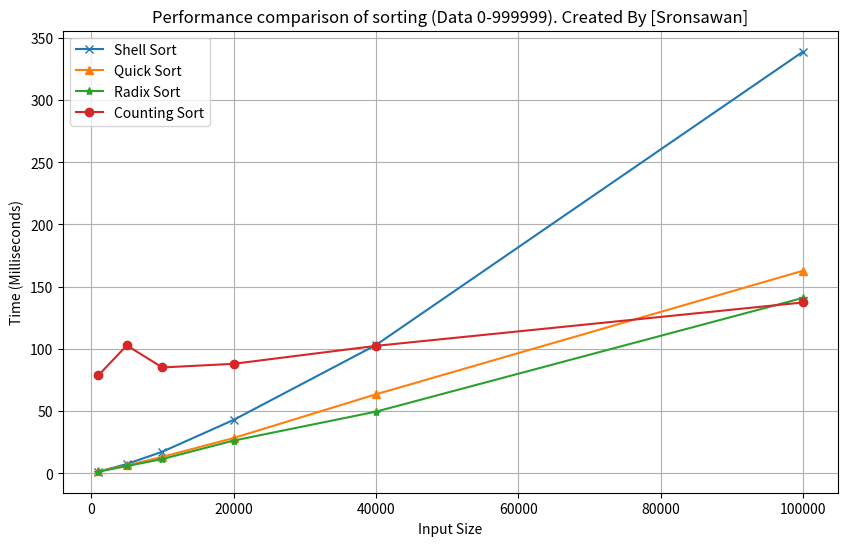

The matplotlib source for this figure:
import random
import time
import matplotlib.pyplot as plt

# ฟังก์ชันต่างๆ ที่ใช้ในการจัดเรียง
def shell_sort(arr):
    n = len(arr)
    gap = n // 2  # กำหนดระยะห่างเริ่มต้น
    while gap > 0:
        for i in range(gap, n):
            temp = arr[i]
            j = i
            while j >= gap and arr[j - gap] > temp:
                arr[j] = arr[j - gap]
                j -= gap
            arr[j] = temp
        gap //= 2
    return arr

def quick_sort(arr):
    if len(arr) <= 1:
        return arr
    pivot = arr[-1]
    left = [x for x in arr[:-1] if x <= pivot]
    right = [x for x in arr[:-1] if x > pivot]
    return quick_sort(left) + [pivot] + quick_sort(right)

def counting_sort(arr):
    max_val = max(arr)
    min_val = min(arr)
    range_of_elements = max_val - min_val + 1
    count = [0] * range_of_elements
    output = [0] * len(arr)
    
    for i in range(len(arr)):
        count[arr[i] - min_val] += 1

    for i in range(1, len(count)):
        count[i] += count[i - 1]

    for i in range(len(arr) - 1, -1, -1):
        output[count[arr[i] - min_val] - 1] = arr[i]
        count[arr[i] - min_val] -= 1

    for i in range(len(arr)):
        arr[i] = output[i]
    
    return arr

def radix_sort(arr):
    max_val = max(arr)
    exp = 1
    while max_val // exp > 0:
        counting_sort_by_digit(arr, exp)
        exp *= 10
    return arr

def counting_sort_by_digit(arr, exp):
    n = len(arr)
    output = [0] * n
    count = [0] * 10  # 10 หลัก (0-9)
    for i in range(n):
        digit = (arr[i] // exp) % 10
        count[digit] += 1
    for i in range(1, 10):
        count[i] += count[i - 1]
    for i in range(n - 1, -1, -1):
        digit = (arr[i] // exp) % 10
        output[count[digit] - 1] = arr[i]
        count[digit] -= 1
    for i in range(n):
        arr[i] = output[i]

# ฟังก์ชันเปรียบเทียบประสิทธิภาพ
def compare_sort():
    sizes = [1000,5000, 10000, 20000, 40000,100000]
    shell_times = []
    quick_times = []
    radix_times = []
    counting_times = []

    for size in sizes:
        data = [random.randint(0, 999999) for _ in range(size)]
        
        # วัดเวลา Shell Sort
        start_time = time.time()
        shell_sort(data.copy())
        shell_times.append((time.time() - start_time) * 1000)

        # วัดเวลา Quick Sort
        start_time = time.time()
        quick_sort(data.copy())
        quick_times.append((time.time() - start_time) * 1000)

        # วัดเวลา Radix Sort
        start_time = time.time()
        radix_sort(data.copy())
        radix_times.append((time.time() - start_time) * 1000)

        # วัดเวลา Counting Sort
        start_time = time.time()
        counting_sort(data.copy())
        counting_times.append((time.time() - start_time) * 1000)

        # แสดงผลลัพธ์
        print(f"ขนาดข้อมูล {size}:")
        print(f"  Shell Sort: {shell_times[-1]:.2f} มิลลิวินาที")
        print(f"  Quick Sort: {quick_times[-1]:.2f} มิลลิวินาที")
        print(f"  Radix Sort: {radix_times[-1]:.2f} มิลลิวินาที")
        print(f"  Counting Sort: {counting_times[-1]:.2f} มิลลิวินาที")

    # แสดงผลลัพธ์เป็นกราฟ
    plt.figure(figsize=(10, 6))
    plt.plot(sizes, shell_times, marker='x', label='Shell Sort')
    plt.plot(sizes, quick_times, marker='^', label='Quick Sort')
    plt.plot(sizes, radix_times, marker='*', label='Radix Sort')
    plt.plot(sizes, counting_times, marker='o', label='Counting Sort')

    plt.title('Performance comparison of sorting (Data 0-999999). Created By [Sronsawan]')
    plt.xlabel('Input Size')
    plt.ylabel('Time (Milliseconds)')
    plt.legend()
    plt.grid(True)
    plt.savefig('Sorting_Performance_Comparison_All.png')
    plt.show()

# เรียกใช้ฟังก์ชัน
compare_sort()
